Run: headless pygame with SDL's dummy video driver; simulated clock (each Clock.tick advances the game by its frame time, no real sleeping); random seed 0; keys injected as events and as key.get_pressed() state; no mouse input.
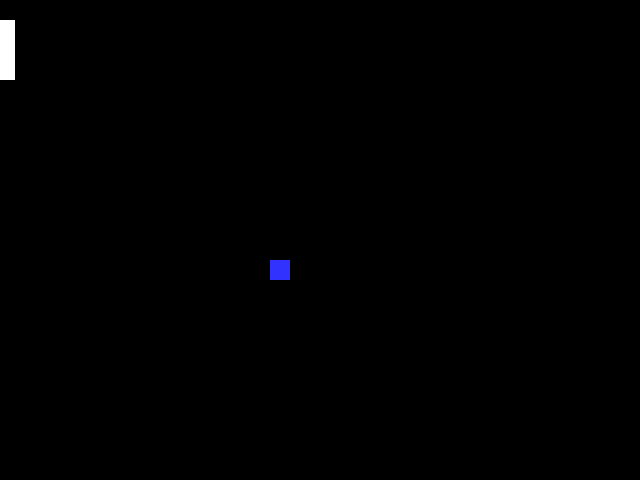
Frame 1 of 4 · flips 1–60 · no input
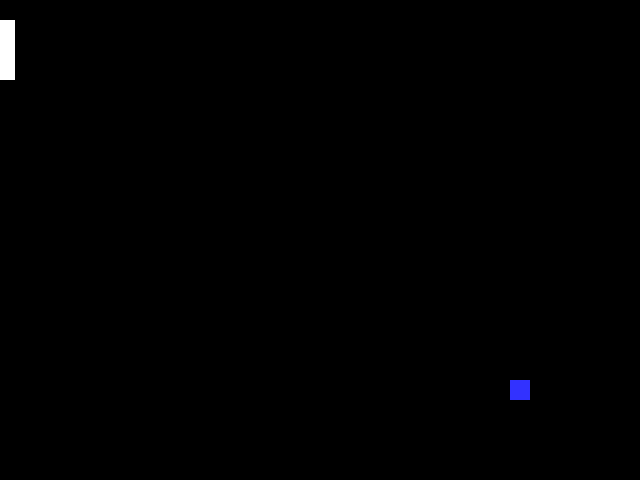
Frame 2 of 4 · flips 61–180 · tapped SPACE, RETURN · held RIGHT (→), D
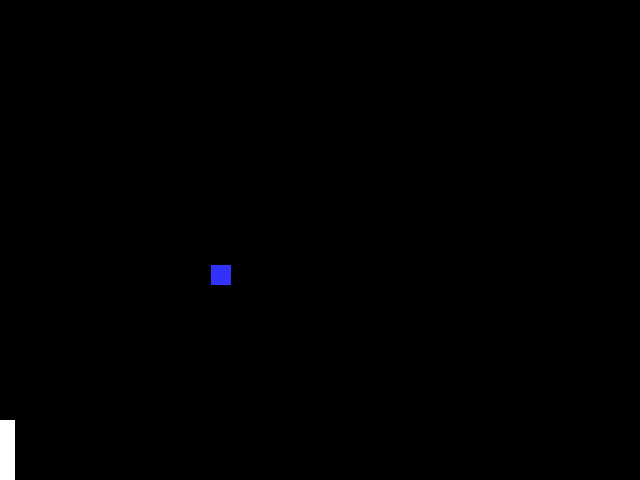
Frame 3 of 4 · flips 181–300 · held DOWN (↓), S
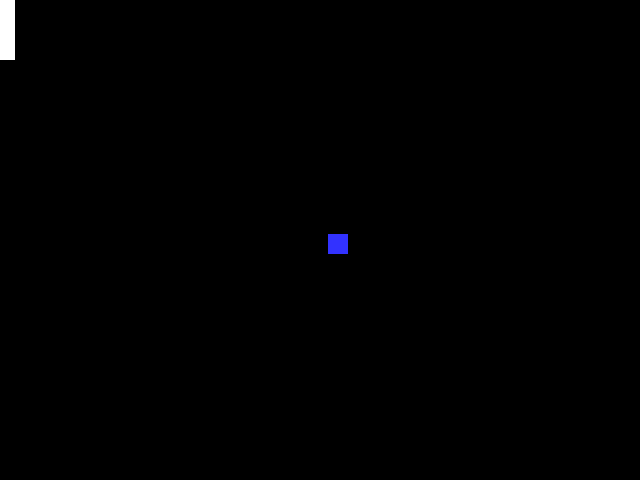
Frame 4 of 4 · flips 301–420 · held LEFT (←), A, UP (↑), W

The pygame program that drew these frames:

import pygame
# -- Global Constants
# -- Start
# -- Colours
BLACK = (0,0,0)
WHITE = (255,255,255)
BLUE = (50,50,255)
YELLOW = (255,255,0)

# -- Initialise pygame and clock
pygame.init()

# -- Blank Screen
size = (640,480)
screen = pygame.display.set_mode(size)
# -- Title of new window/screen
pygame.display.set_caption("Pong")
# -- Variables
done = False
x_val = 150
y_val = 200
x_direction = 1
y_direction = 1
x_padd = 0
y_padd = 20
ball_width = 20
score = 0

# -- Manages how fast screen refreshes
clock = pygame.time.Clock()

### -- Game Loop
while not done:
    # -- User inputs here
    for event in pygame.event.get():
        if event.type == pygame.QUIT:
            done = True
        # - EndIf
        
    ## - the up or down key has been pressed
    keys = pygame.key.get_pressed()
    
    if keys[pygame.K_UP] and not y_padd <= 0:
        y_padd = y_padd - 5
    if keys[pygame.K_DOWN] and not y_padd >= 420:
        y_padd = y_padd + 5
            
    # -- Game logic goes after this comment
    if x_val <= 15 and y_val >= y_padd and y_val <= y_padd + 60:
        x_direction = x_direction * -1
        x_val = x_val + x_direction
    
    if x_val < 0:
        x_val = 300
        y_val = 220
        score = score - 1
        x_direction = x_direction * -1
        x_val = x_val + x_direction
    else:
        x_val = x_val + x_direction

    if x_val > 660:
        x_val = 300
        y_val = 220
        score = score + 1
        x_direction = x_direction * -1
        x_val = x_val + x_direction
    else:
        x_val = x_val + x_direction

    if y_val == 460 or y_val == 0:
        y_direction = y_direction * -1
        y_val = y_val + y_direction
    else:
        y_val = y_val + y_direction

    # Screen background is BLACK
    screen.fill(BLACK)
    # -- Draw here
    pygame.draw.rect(screen,BLUE,(x_val,y_val,ball_width,ball_width))
    pygame.draw.rect(screen,WHITE,(x_padd,y_padd,15,60))
    # -- flip display to reveal new position of objects
    pygame.display.flip()
    clock.tick(240)

### -- End of game loop
pygame.quit()
